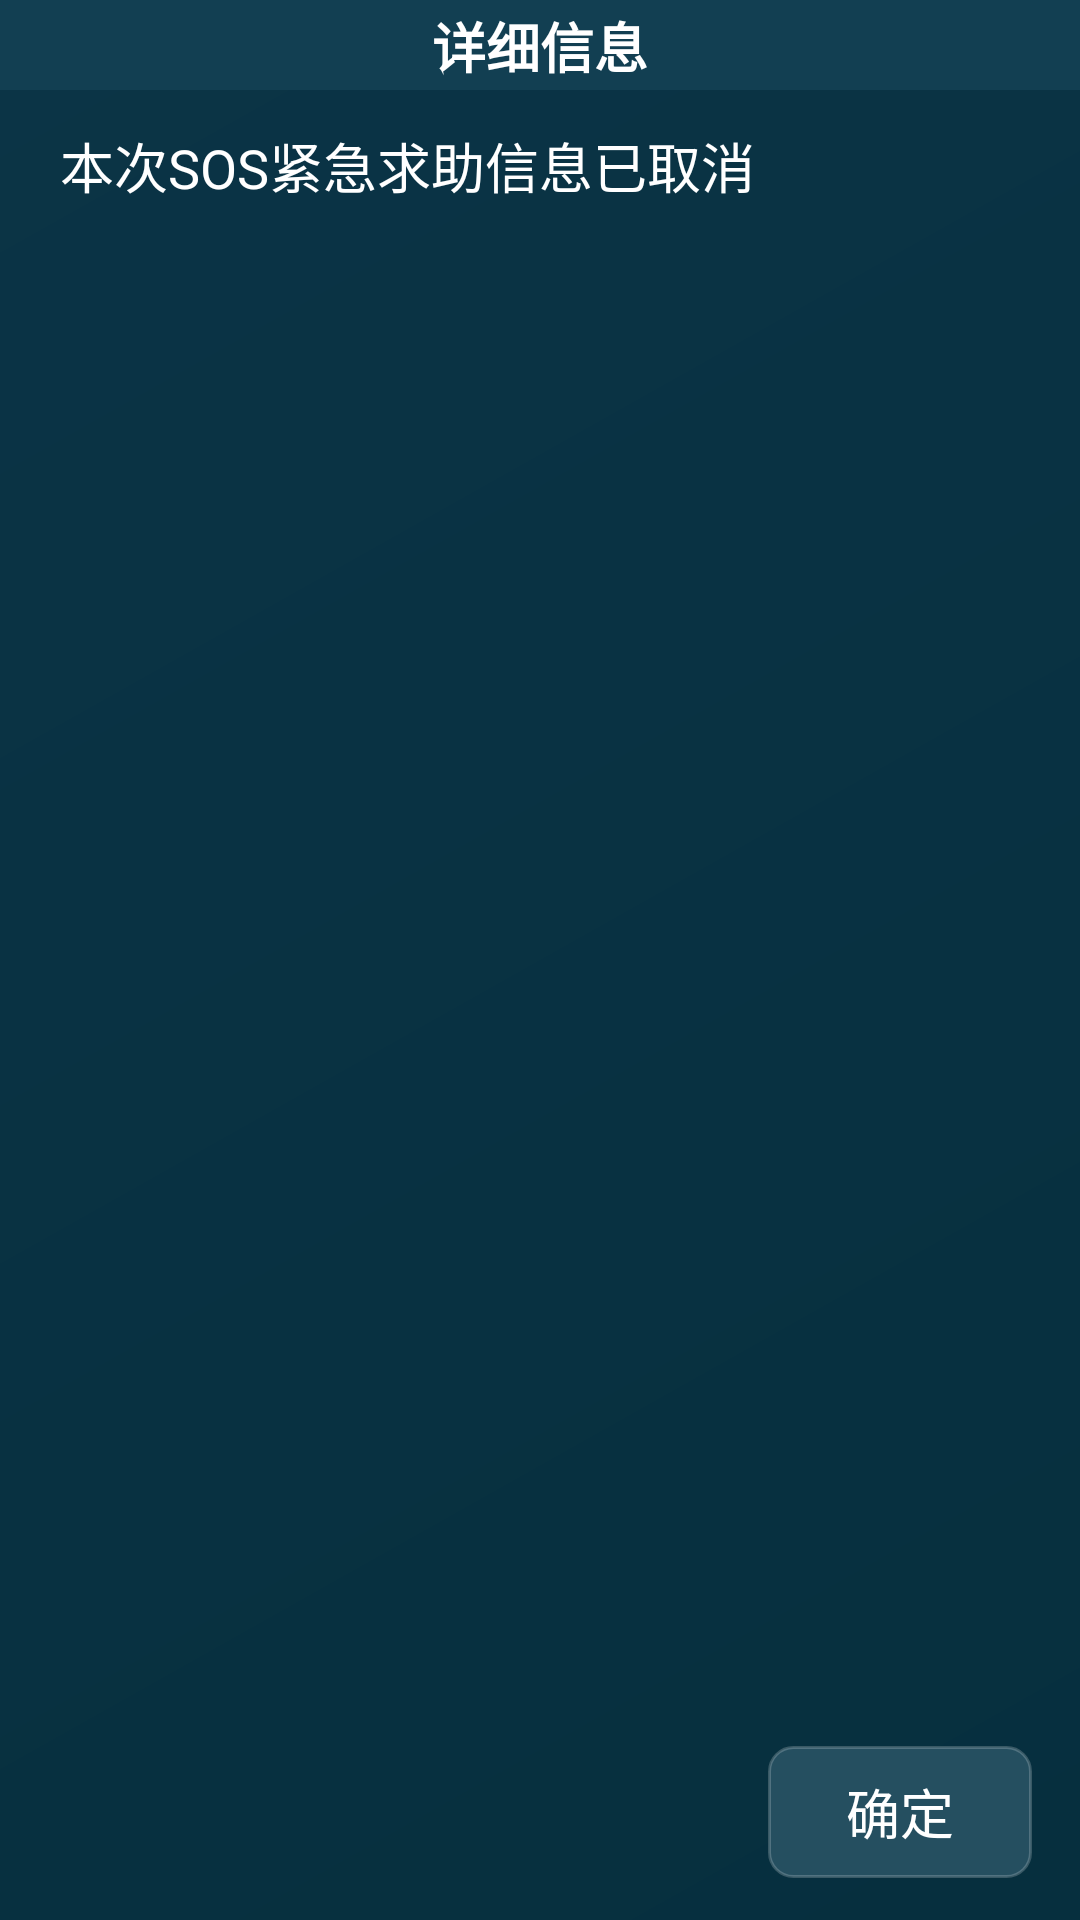

Here is an Android app screen rendered from its layout file. Give the layout XML and the strings, colors and styles it references.
<!-- AndroidManifest.xml: application theme Theme.WarningNotification -->
<!-- res/layout/dialog_sos_cancel_message.xml -->
<?xml version="1.0" encoding="utf-8"?>
<androidx.constraintlayout.widget.ConstraintLayout xmlns:android="http://schemas.android.com/apk/res/android"
    xmlns:app="http://schemas.android.com/apk/res-auto"
    android:layout_width="match_parent"
    android:layout_height="wrap_content"
    android:background="@drawable/bg_app_screen"
    android:fitsSystemWindows="false"
    android:gravity="center"
    android:minHeight="150dp">

    <View
        android:id="@+id/v_title"
        android:layout_width="0dp"
        android:layout_height="30dp"
        android:background="@drawable/bg_content_panel"
        app:layout_constraintLeft_toLeftOf="parent"
        app:layout_constraintRight_toRightOf="parent"
        app:layout_constraintTop_toTopOf="parent" />

    <TextView
        android:id="@+id/tv_frequency_title"
        android:layout_width="wrap_content"
        android:layout_height="wrap_content"
        android:text="详细信息"
        android:textColor="@color/text_primary"
        android:textSize="18sp"
        android:textStyle="bold"
        app:layout_constraintBottom_toBottomOf="@id/v_title"
        app:layout_constraintLeft_toLeftOf="@id/v_title"
        app:layout_constraintRight_toRightOf="@id/v_title"
        app:layout_constraintTop_toTopOf="@id/v_title" />

    <TextView
        android:id="@+id/tv_time"
        android:layout_width="0dp"
        android:layout_height="wrap_content"
        android:layout_marginLeft="20dp"
        android:layout_marginTop="12dp"
        android:layout_marginRight="20dp"
        android:text="接收时间：2024年7月26日   14时47分"
        android:textColor="@color/text_secondary"
        android:textSize="18sp"
        android:visibility="gone"
        app:layout_constraintLeft_toLeftOf="parent"
        app:layout_constraintRight_toRightOf="parent"
        app:layout_constraintTop_toBottomOf="@id/v_title" />

    <TextView
        android:id="@+id/tv_message"
        android:layout_width="0dp"
        android:layout_height="wrap_content"
        android:layout_marginLeft="20dp"
        android:layout_marginTop="12dp"
        android:layout_marginRight="20dp"
        android:gravity="left"
        android:text="本次SOS紧急求助信息已取消"
        android:textColor="@color/text_primary"
        android:textSize="18sp"
        app:layout_constraintLeft_toLeftOf="parent"
        app:layout_constraintRight_toRightOf="parent"
        app:layout_constraintTop_toBottomOf="@id/v_title" />

    <TextView
        android:id="@+id/tv_sure"
        android:layout_width="88dp"
        android:layout_height="44dp"
        android:layout_marginTop="16dp"
        android:layout_marginRight="16dp"
        android:layout_marginBottom="14dp"
        android:background="@drawable/bg_control_button"
        android:gravity="center"
        android:padding="0dp"
        android:text="确定"
        android:textColor="@color/text_primary"
        android:textSize="18sp"
        app:layout_constraintBottom_toBottomOf="parent"
        app:layout_constraintRight_toRightOf="parent"
        app:layout_constraintTop_toBottomOf="@id/tv_message"
        app:layout_constraintVertical_bias="1" />
</androidx.constraintlayout.widget.ConstraintLayout>
<!-- resources referenced by this layout -->
<resources>
  <color name="text_primary">#FFFFFFFF</color>
  <color name="text_secondary">#B8CED6</color>
  <!-- drawable bg_app_screen (drawable) -->
  <?xml version="1.0" encoding="utf-8"?>
  <shape xmlns:android="http://schemas.android.com/apk/res/android">
      <gradient
          android:angle="135"
          android:endColor="@color/panel_bg_alt"
          android:startColor="@color/screen_bg" />
  </shape>
  <!-- drawable bg_content_panel (drawable) -->
  <?xml version="1.0" encoding="utf-8"?>
  <shape xmlns:android="http://schemas.android.com/apk/res/android">
      <solid android:color="@color/panel_bg" />
  </shape>
  <!-- drawable bg_control_button (drawable) -->
  <?xml version="1.0" encoding="utf-8"?>
  <selector xmlns:android="http://schemas.android.com/apk/res/android">
      <item android:state_pressed="true">
          <shape android:shape="rectangle">
              <solid android:color="@color/surface_card_pressed" />
              <corners android:radius="8dp" />
          </shape>
      </item>
      <item>
          <shape android:shape="rectangle">
              <solid android:color="@color/surface_card" />
              <stroke
                  android:width="1dp"
                  android:color="@color/line_subtle" />
              <corners android:radius="8dp" />
          </shape>
      </item>
  </selector>
  <style name="Theme.WarningNotification" parent="Base.Theme.WarningNotification" />
  <color name="panel_bg_alt">#0B3446</color>
  <color name="screen_bg">#062F3E</color>
  <color name="panel_bg">#123F52</color>
  <color name="surface_card_pressed">#2D6478</color>
  <color name="surface_card">#254F60</color>
  <color name="line_subtle">#33FFFFFF</color>
  <style name="Base.Theme.WarningNotification" parent="Theme.Material3.DayNight.NoActionBar">
          
          
      </style>
</resources>
